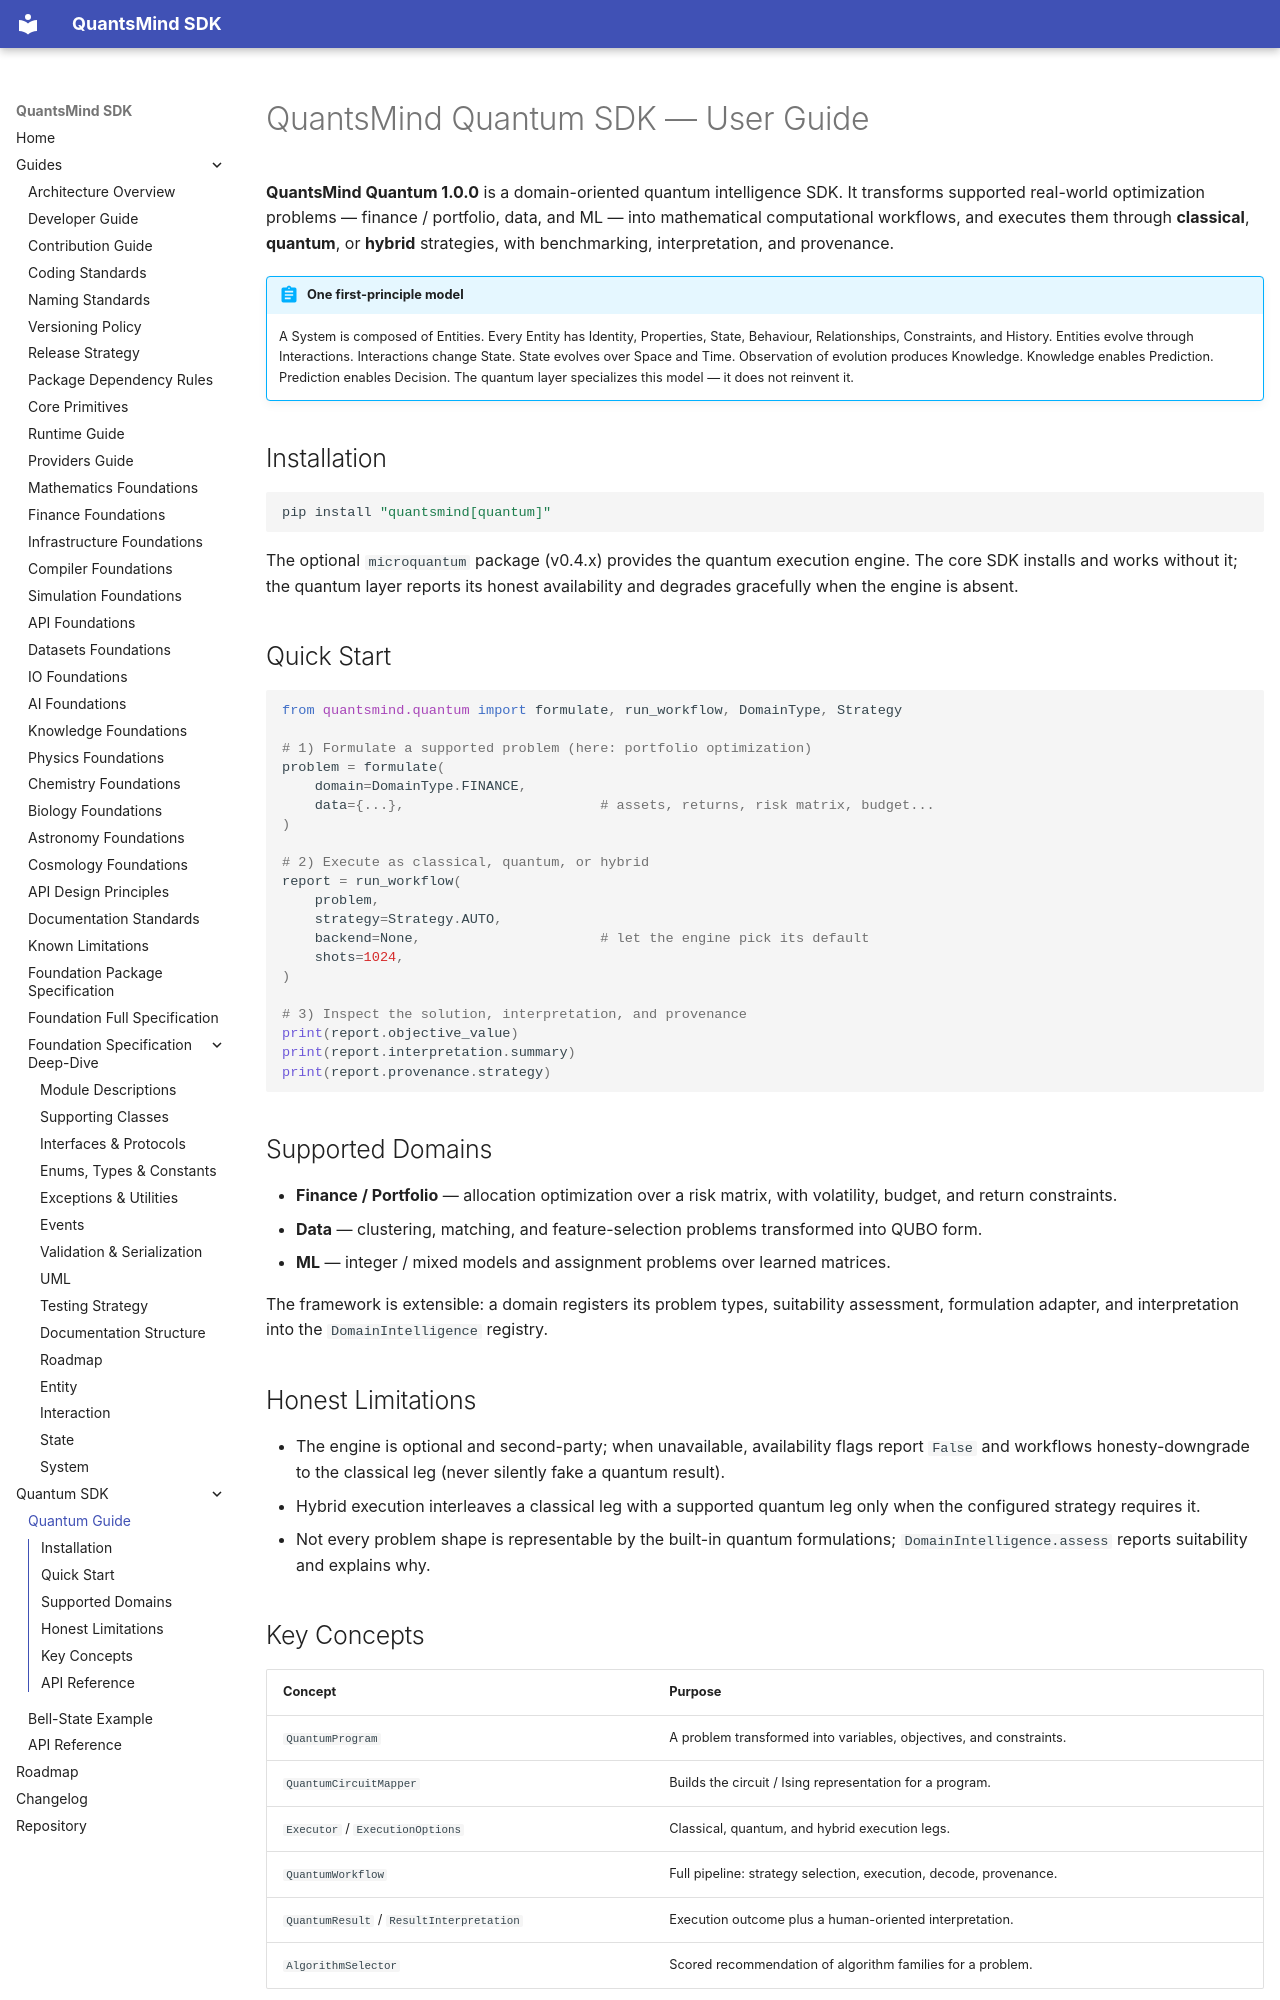

repository: ajit-ai/quantsmind-quantum-sdk · page: quantum/index.html · generator: mkdocs

# QuantsMind Quantum SDK — User Guide

**QuantsMind Quantum 1.0.0** is a domain-oriented quantum intelligence SDK. It transforms supported real-world optimization problems — finance / portfolio, data, and ML — into mathematical computational workflows, and executes them through **classical**, **quantum**, or **hybrid** strategies, with benchmarking, interpretation, and provenance.

!!! abstract "One first-principle model"

    A System is composed of Entities. Every Entity has Identity, Properties, State,
    Behaviour, Relationships, Constraints, and History. Entities evolve through
    Interactions. Interactions change State. State evolves over Space and Time.
    Observation of evolution produces Knowledge. Knowledge enables Prediction.
    Prediction enables Decision. The quantum layer specializes this model — it does
    not reinvent it.

## Installation

```bash
pip install "quantsmind[quantum]"
```

The optional `microquantum` package (v0.4.x) provides the quantum execution engine.
The core SDK installs and works without it; the quantum layer reports its honest
availability and degrades gracefully when the engine is absent.

## Quick Start

```python
from quantsmind.quantum import formulate, run_workflow, DomainType, Strategy

# 1) Formulate a supported problem (here: portfolio optimization)
problem = formulate(
    domain=DomainType.FINANCE,
    data={...},                        # assets, returns, risk matrix, budget...
)

# 2) Execute as classical, quantum, or hybrid
report = run_workflow(
    problem,
    strategy=Strategy.AUTO,
    backend=None,                      # let the engine pick its default
    shots=1024,
)

# 3) Inspect the solution, interpretation, and provenance
print(report.objective_value)
print(report.interpretation.summary)
print(report.provenance.strategy)
```

## Supported Domains

- **Finance / Portfolio** — allocation optimization over a risk matrix, with
  volatility, budget, and return constraints.
- **Data** — clustering, matching, and feature-selection problems transformed into
  QUBO form.
- **ML** — integer / mixed models and assignment problems over learned matrices.

The framework is extensible: a domain registers its problem types, suitability
assessment, formulation adapter, and interpretation into the
`DomainIntelligence` registry.

## Honest Limitations

- The engine is optional and second-party; when unavailable, availability flags
  report `False` and workflows honesty-downgrade to the classical leg (never
  silently fake a quantum result).
- Hybrid execution interleaves a classical leg with a supported quantum leg only
  when the configured strategy requires it.
- Not every problem shape is representable by the built-in quantum formulations;
  `DomainIntelligence.assess` reports suitability and explains why.
